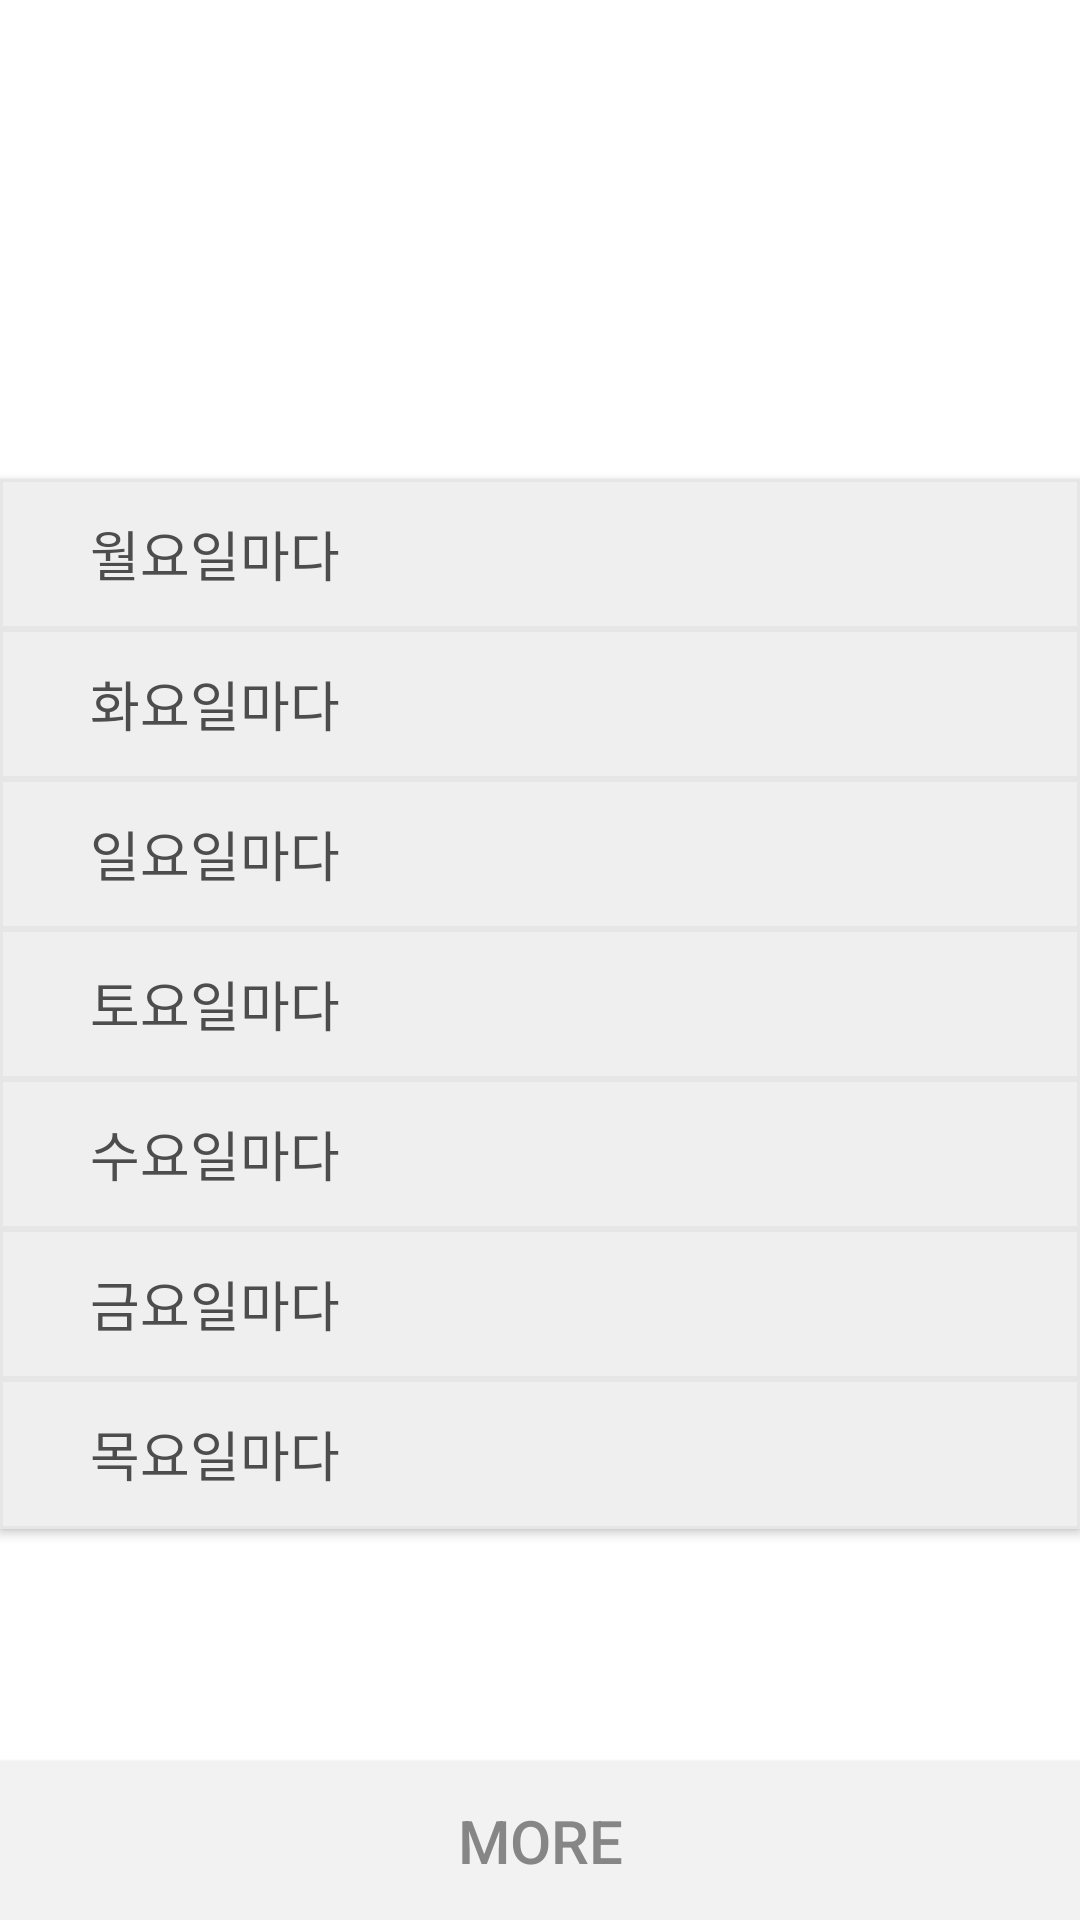

Reconstruct the res/layout file that produces this screen, plus the resources it refers to.
<!-- AndroidManifest.xml: application theme AppTheme -->
<!-- res/layout/activity_main6.xml -->
<?xml version="1.0" encoding="utf-8"?>
<androidx.constraintlayout.widget.ConstraintLayout xmlns:android="http://schemas.android.com/apk/res/android"
    xmlns:app="http://schemas.android.com/apk/res-auto"
    xmlns:tools="http://schemas.android.com/tools"
    android:layout_width="match_parent"
    android:layout_height="match_parent"
    tools:context="start.Main6Activity"
    android:background="@color/colorWhite">

    <Button
        android:id="@+id/skipbutton2"
        android:layout_width="57dp"
        android:layout_height="37dp"
        android:layout_marginTop="8dp"
        android:layout_marginEnd="24dp"

        android:layout_marginRight="24dp"
        android:background="#00ff0000"
        android:onClick="onClick"

        android:text=""
        app:layout_constraintEnd_toEndOf="parent"
        app:layout_constraintTop_toTopOf="parent" />

    <Button
        android:id="@+id/button"
        android:layout_width="match_parent"
        android:layout_height="50dp"
        android:background="@drawable/button_bg"
        android:text="월요일마다"
        android:gravity="left|center_vertical"
        android:paddingLeft="30dp"
        android:textColor="#4D4D4D"
        android:textSize="18sp"
        app:layout_constraintBottom_toTopOf="@+id/button13"
        app:layout_constraintEnd_toEndOf="parent"
        app:layout_constraintStart_toStartOf="parent"
        app:layout_constraintTop_toBottomOf="@+id/imageView15"

        android:onClick="onClick"/>


    <Button
        android:id="@+id/button13"
        android:layout_width="match_parent"
        android:layout_height="50dp"
        android:background="@drawable/button_bg"
        android:text="화요일마다"
        android:gravity="left|center_vertical"
        android:paddingLeft="30dp"
        android:textColor="#4D4D4D"
        android:textSize="18sp"
        app:layout_constraintBottom_toTopOf="@+id/button17"
        app:layout_constraintEnd_toEndOf="parent"
        app:layout_constraintStart_toStartOf="parent"
        app:layout_constraintTop_toBottomOf="@+id/button" />

    <Button
        android:id="@+id/button16"
        android:layout_width="match_parent"
        android:layout_height="50dp"
        android:background="@drawable/button_bg"
        android:text="수요일마다"
        android:gravity="left|center_vertical"
        android:paddingLeft="30dp"
        android:textColor="#4D4D4D"
        android:textSize="18sp"
        app:layout_constraintBottom_toTopOf="@+id/button18"
        app:layout_constraintEnd_toEndOf="parent"
        app:layout_constraintHorizontal_bias="0.0"
        app:layout_constraintStart_toStartOf="parent"
        app:layout_constraintTop_toBottomOf="@+id/button20" />

    <Button
        android:id="@+id/button19"
        android:layout_width="match_parent"
        android:layout_height="50dp"
        android:layout_marginBottom="123dp"
        android:background="@drawable/button_bg"
        android:text="목요일마다"
        android:gravity="left|center_vertical"
        android:paddingLeft="30dp"
        android:textColor="#4D4D4D"
        android:textSize="18sp"
        app:layout_constraintBottom_toTopOf="@+id/startbutton3"
        app:layout_constraintEnd_toEndOf="parent"
        app:layout_constraintHorizontal_bias="1.0"
        app:layout_constraintStart_toStartOf="parent"
        app:layout_constraintTop_toBottomOf="@+id/button18" />

    <Button
        android:id="@+id/button18"
        android:layout_width="match_parent"
        android:layout_height="50dp"
        android:background="@drawable/button_bg"
        android:text="금요일마다"
        android:gravity="left|center_vertical"
        android:paddingLeft="30dp"
        android:textColor="#4D4D4D"
        android:textSize="18sp"
        app:layout_constraintBottom_toTopOf="@+id/button19"
        app:layout_constraintEnd_toEndOf="parent"
        app:layout_constraintHorizontal_bias="1.0"
        app:layout_constraintStart_toStartOf="parent"
        app:layout_constraintTop_toBottomOf="@+id/button16" />

    <Button
        android:id="@+id/button20"
        android:layout_width="match_parent"
        android:layout_height="50dp"
        android:background="@drawable/button_bg"
        android:text="토요일마다"
        android:gravity="left|center_vertical"
        android:paddingLeft="30dp"
        android:textColor="#4D4D4D"
        android:textSize="18sp"
        app:layout_constraintBottom_toTopOf="@+id/button16"
        app:layout_constraintEnd_toEndOf="parent"
        app:layout_constraintHorizontal_bias="0.0"
        app:layout_constraintStart_toStartOf="parent"
        app:layout_constraintTop_toBottomOf="@+id/button17" />

    <Button
        android:id="@+id/button17"
        android:layout_width="match_parent"
        android:layout_height="50dp"
        android:background="@drawable/button_bg"
        android:text="일요일마다"
        android:gravity="left|center_vertical"
        android:paddingLeft="30dp"
        android:textColor="#4D4D4D"
        android:textSize="18sp"
        app:layout_constraintBottom_toTopOf="@+id/button20"
        app:layout_constraintEnd_toEndOf="parent"
        app:layout_constraintHorizontal_bias="0.0"
        app:layout_constraintStart_toStartOf="parent"
        app:layout_constraintTop_toBottomOf="@+id/button13" />

    <Button
        android:id="@+id/startbutton3"
        android:layout_width="match_parent"
        android:layout_height="53dp"
        android:layout_marginTop="58dp"
        android:background="#F2F2F2"

        android:text="MORE"
        android:textColor="#868686"
        android:textSize="20sp"

        android:onClick="onClick"

        app:layout_constraintBottom_toBottomOf="parent"
        app:layout_constraintEnd_toEndOf="parent"
        app:layout_constraintStart_toStartOf="parent"
        app:layout_constraintTop_toBottomOf="@+id/imageView" />

    <ImageView
        android:id="@+id/imageView14"
        android:layout_width="match_parent"
        android:layout_height="45dp"
        android:src="@drawable/clcubar"
        app:layout_constraintEnd_toEndOf="parent"
        app:layout_constraintHorizontal_bias="0.0"
        app:layout_constraintStart_toStartOf="parent"
        app:layout_constraintTop_toTopOf="parent" />

    <ImageView
        android:id="@+id/imageView15"
        android:layout_width="match_parent"
        android:layout_height="160dp"
        android:src="@drawable/main6"
        app:layout_constraintBottom_toBottomOf="parent"
        app:layout_constraintEnd_toEndOf="parent"
        app:layout_constraintHorizontal_bias="0.0"
        app:layout_constraintStart_toStartOf="parent"
        app:layout_constraintTop_toBottomOf="@+id/imageView14"
        app:layout_constraintVertical_bias="0.0" />


    

</androidx.constraintlayout.widget.ConstraintLayout>
<!-- resources referenced by this layout -->
<resources>
  <color name="colorWhite">#FFFFFF</color>
  <!-- drawable button_bg (drawable) -->
  <?xml version="1.0" encoding="utf-8"?>
  <shape
      xmlns:android="http://schemas.android.com/apk/res/android"
      android:shape="rectangle">
  
      
      <solid android:color="#EFEFEF" />
  
      
      <padding
          android:bottom="1dp"
          android:left="1dp"
          android:right="1dp"
          android:top="1dp" />
  
      
      <stroke
          android:width="1dp"
          android:color="#E7E6E6" />
  
  </shape>
  <style name="AppTheme" parent="Base.Theme.AppCompat.Light.DarkActionBar">
          
          <item name="windowNoTitle">true</item>
          <item name="colorPrimary">@color/colorPrimary</item>
          <item name="colorPrimaryDark">@color/colorPrimaryDark</item>
          <item name="colorAccent">@color/colorAccent</item>
      </style>
  <color name="colorPrimary">#008577</color>
  <color name="colorPrimaryDark">#00574B</color>
  <color name="colorAccent">#D81B60</color>
</resources>
